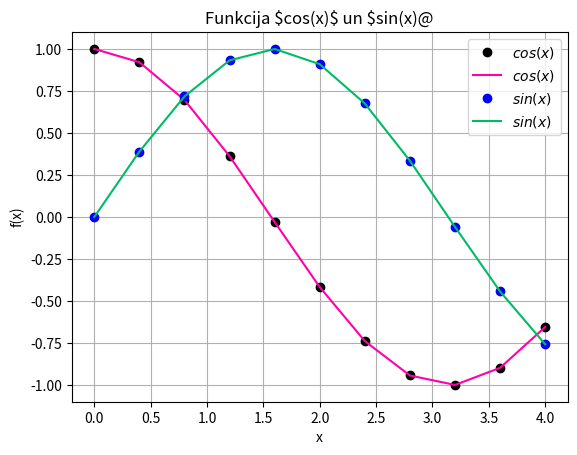

Source code (Python):
#print(vars())

import sys
sys.path.append('/usr/local/anaconda3/lib/python3.6/site-packages')

#print(vars())

from numpy import cos, sin, linspace

#x = linspace(0, 7, 70) #solis = (7-0)/(70-1)
x = linspace(0, 4, 11) #solis = (4-0)(11-1)
y = cos(x)
y1 = sin(x)
#print(vars())

from matplotlib import pyplot as plt
plt.grid()
plt.xlabel('x')
plt.ylabel('f(x)')
plt.title('Funkcija $cos(x)$ un $sin(x)@')
plt.plot(x, y, "ko")
plt.plot(x, y, color = "#FF00AA")
plt.plot(x, y1, "bo")
plt.plot(x, y1, color = "#00BB66")
plt.legend(["$cos(x)$", "$cos(x)$", "$sin(x)$", "$sin(x)$"])
plt.show()
